Photos from the image-classification dataset "data" in the GitHub repository poleval/2026-polocrbench. Its 3 classes are: real, real degraded, real handwritten.

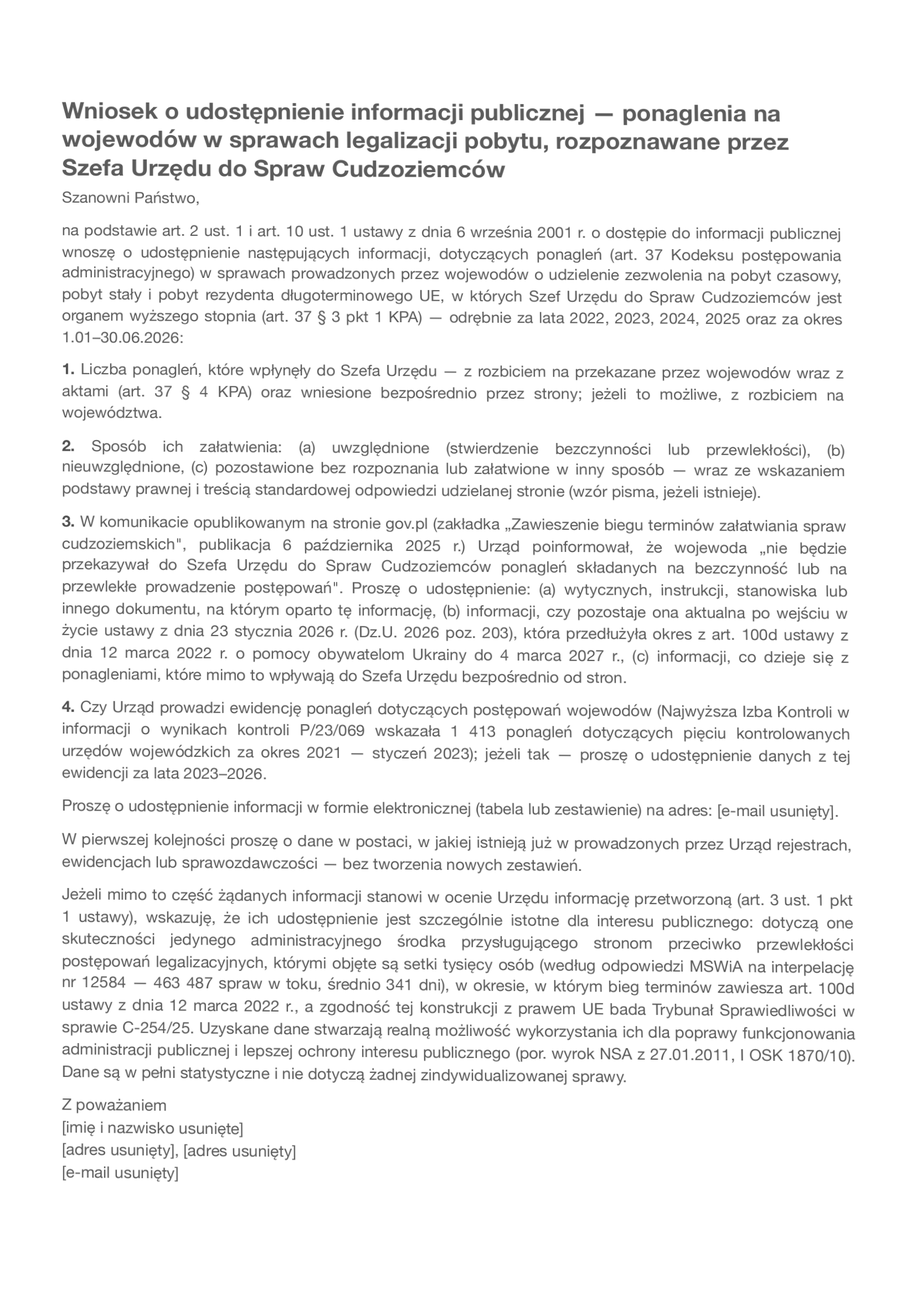
Label: real degraded

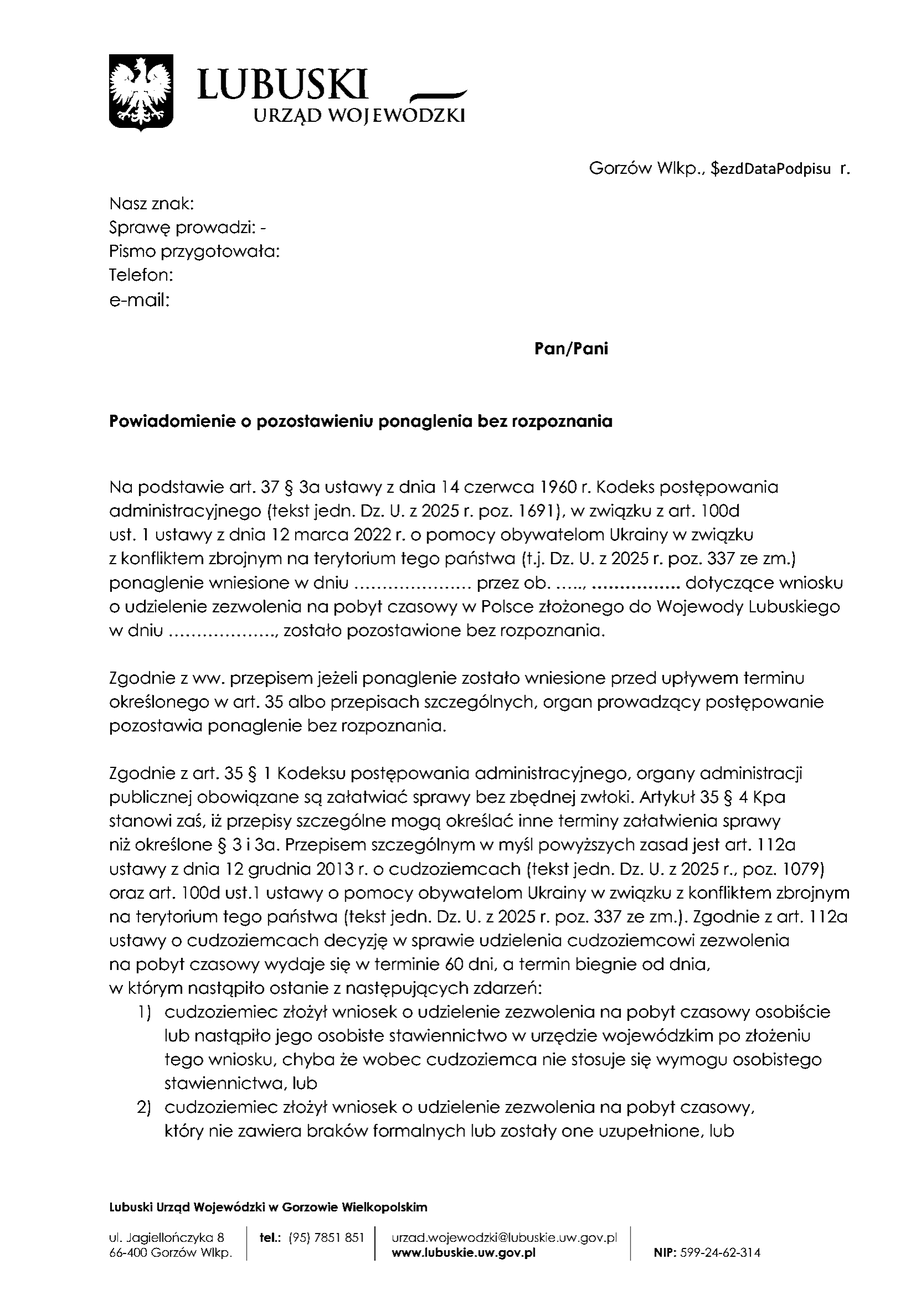
Label: real

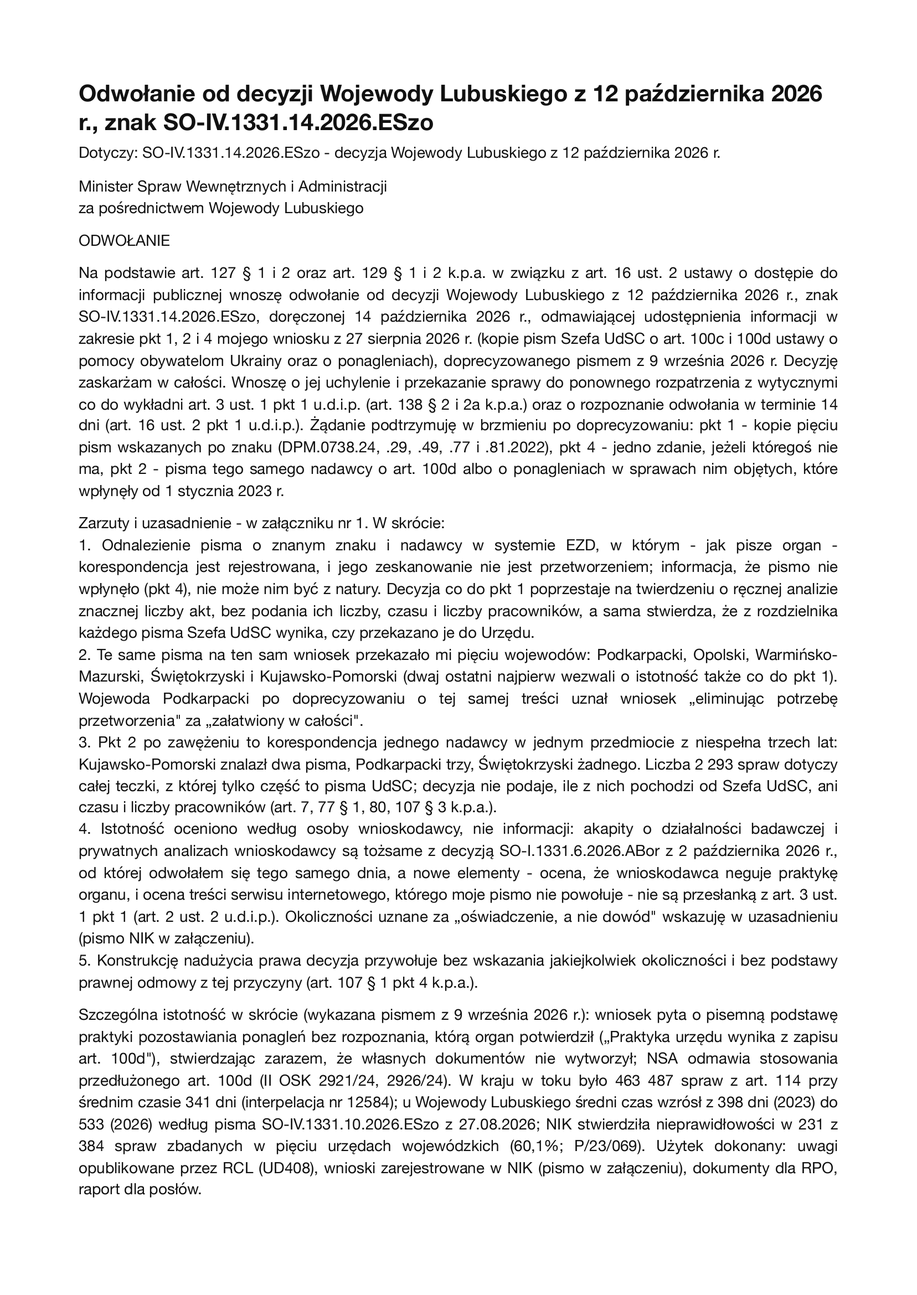
Label: real

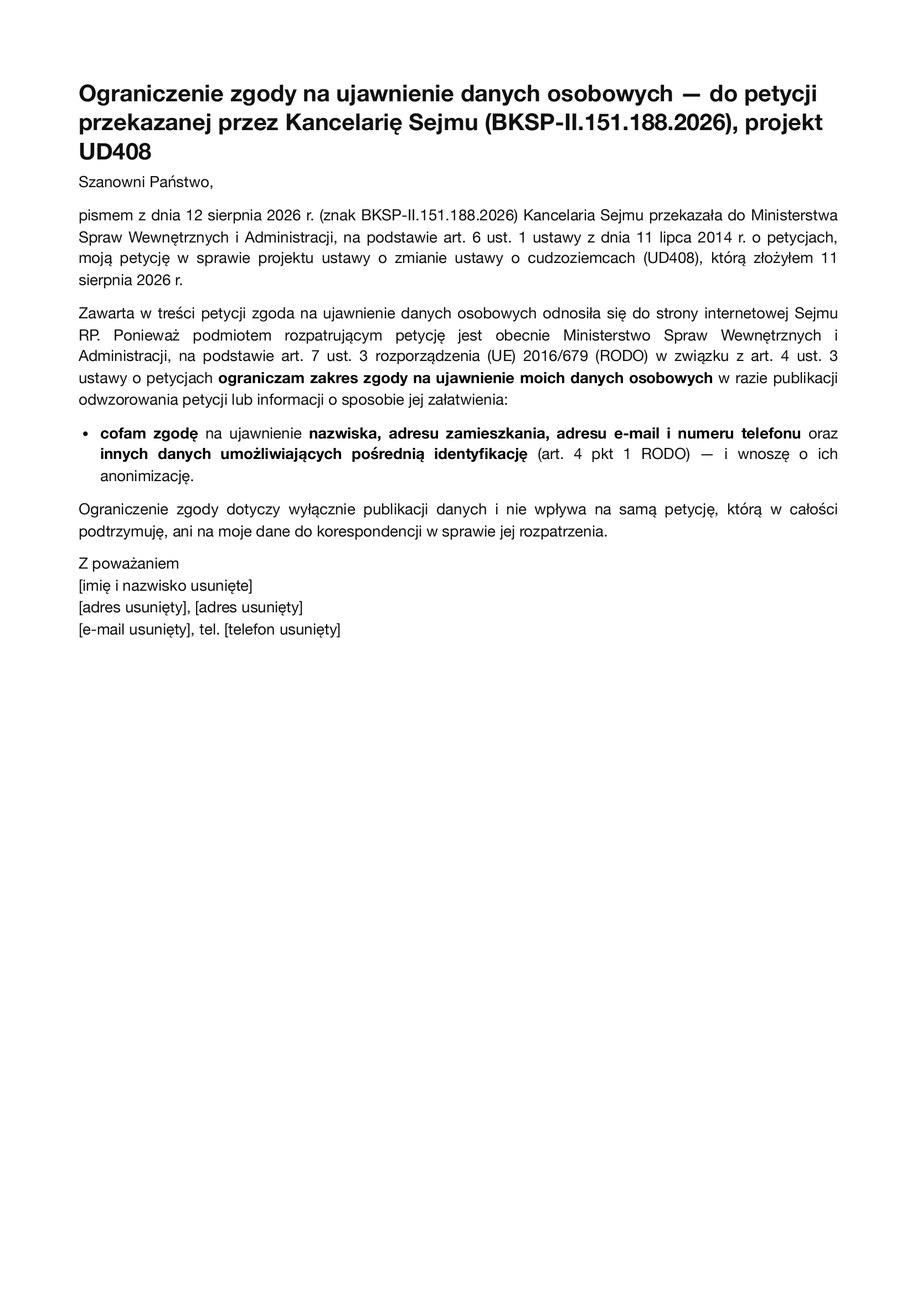
Label: real

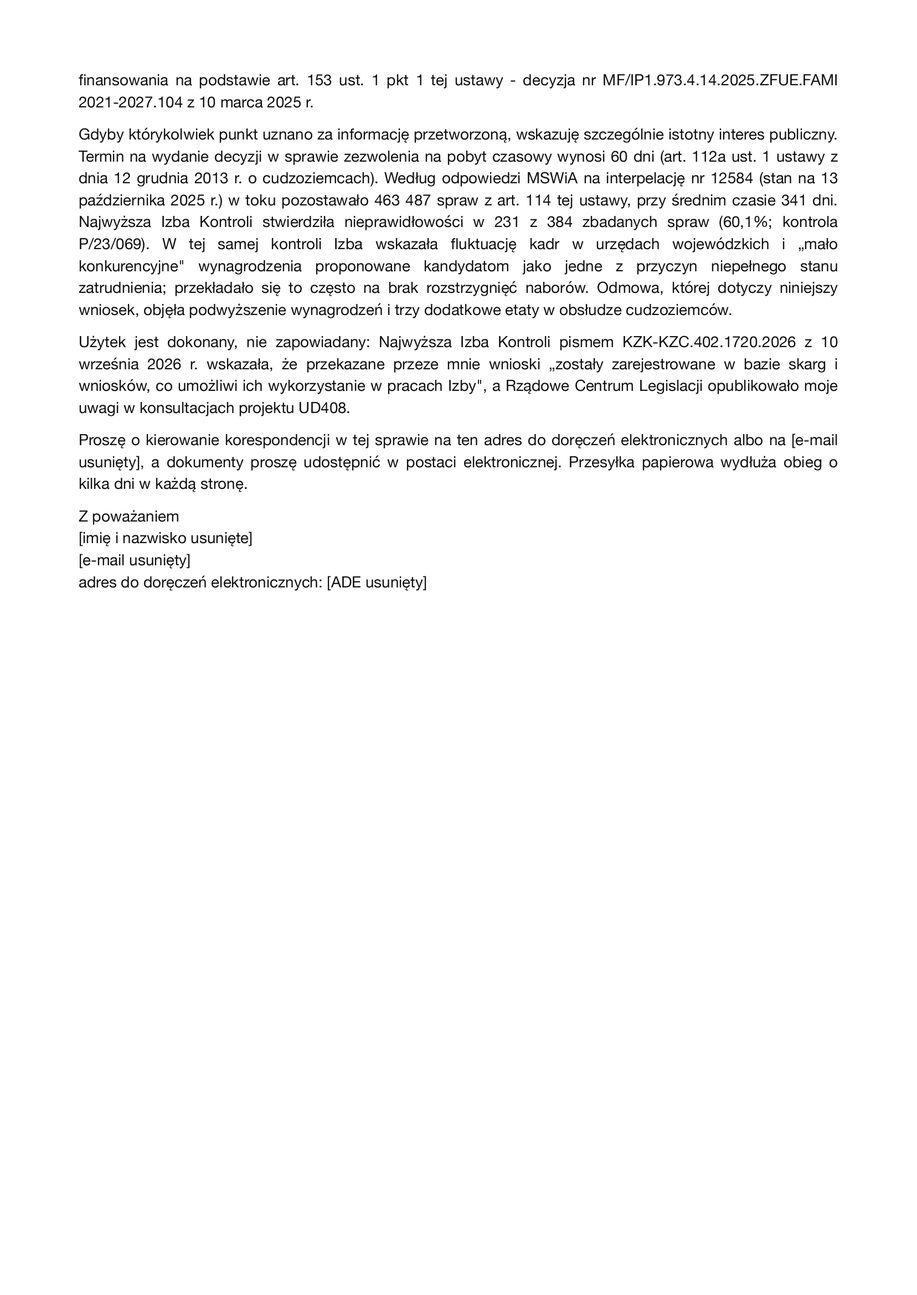
Label: real

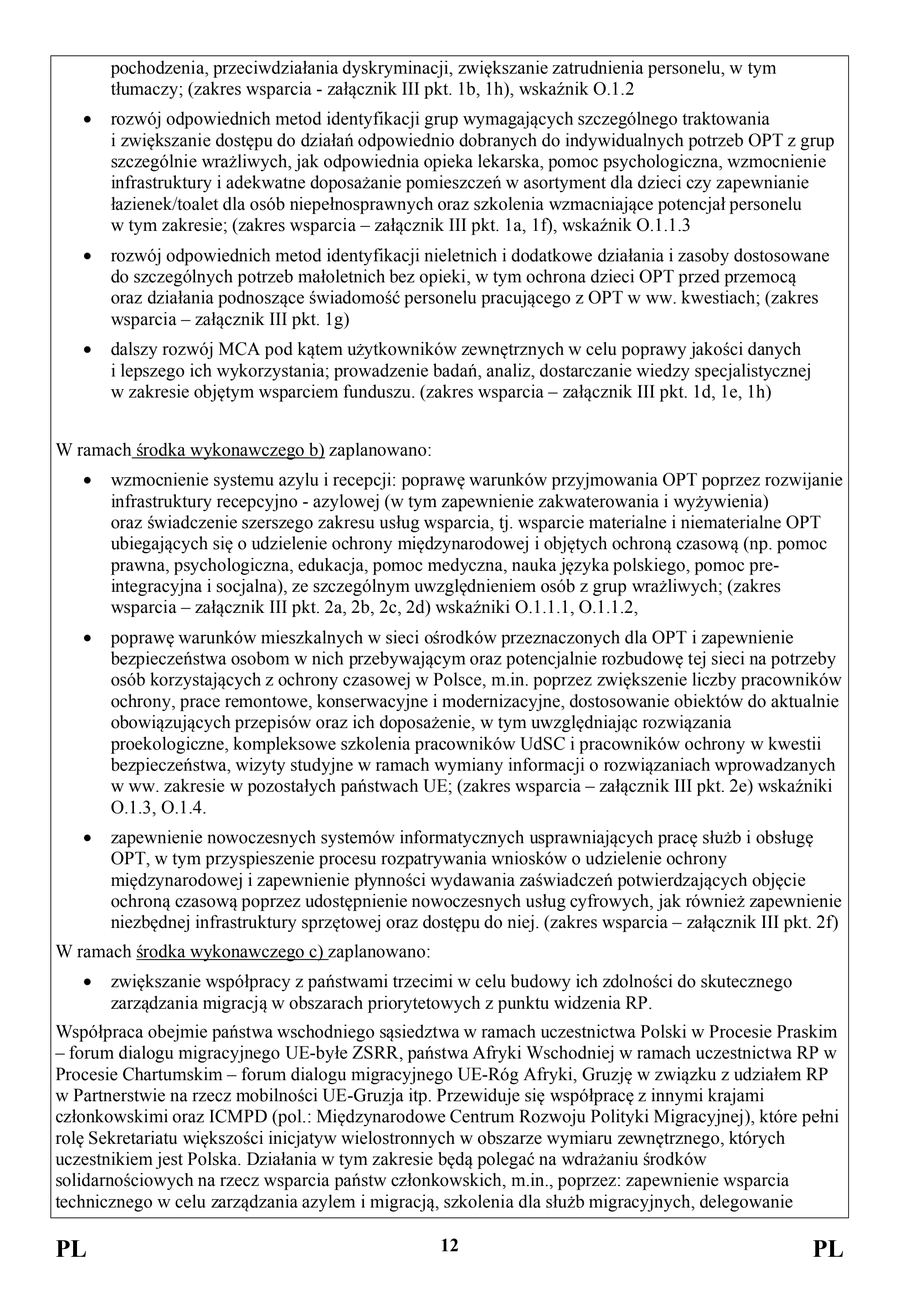
Label: real
